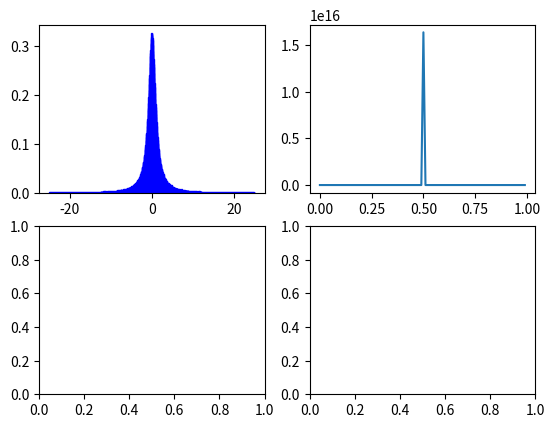

Generate this figure with matplotlib:
import numpy as np
import matplotlib.pyplot as plt

# 1. Sample from Uniform(0, 1), avoiding exact 0.5 to prevent infinite values
U = np.random.uniform(low=0.0001, high=0.9999, size=1_000_000)
X = np.tan(np.pi * U)

x = np.arange(0, 1, 0.01)
y = np.tan(np.pi * x)

# 2. Plot histogram
fig, axis = plt.subplots(2, 2)
axis[0, 0].hist(X, bins=1000, density=True, range=(-25, 25), color='skyblue', edgecolor='blue')

axis[0, 1].plot(x, y)
# 3. Plot settings
# plt.title(r"Distribution of $X = \tan(\pi U)$ where $U \sim \mathcal{U}(0,1)$")
# plt.xlabel("x")
# plt.ylabel("Probability Density")
# plt.grid(True)
# plt.xlim(-25, 25)

plt.show()